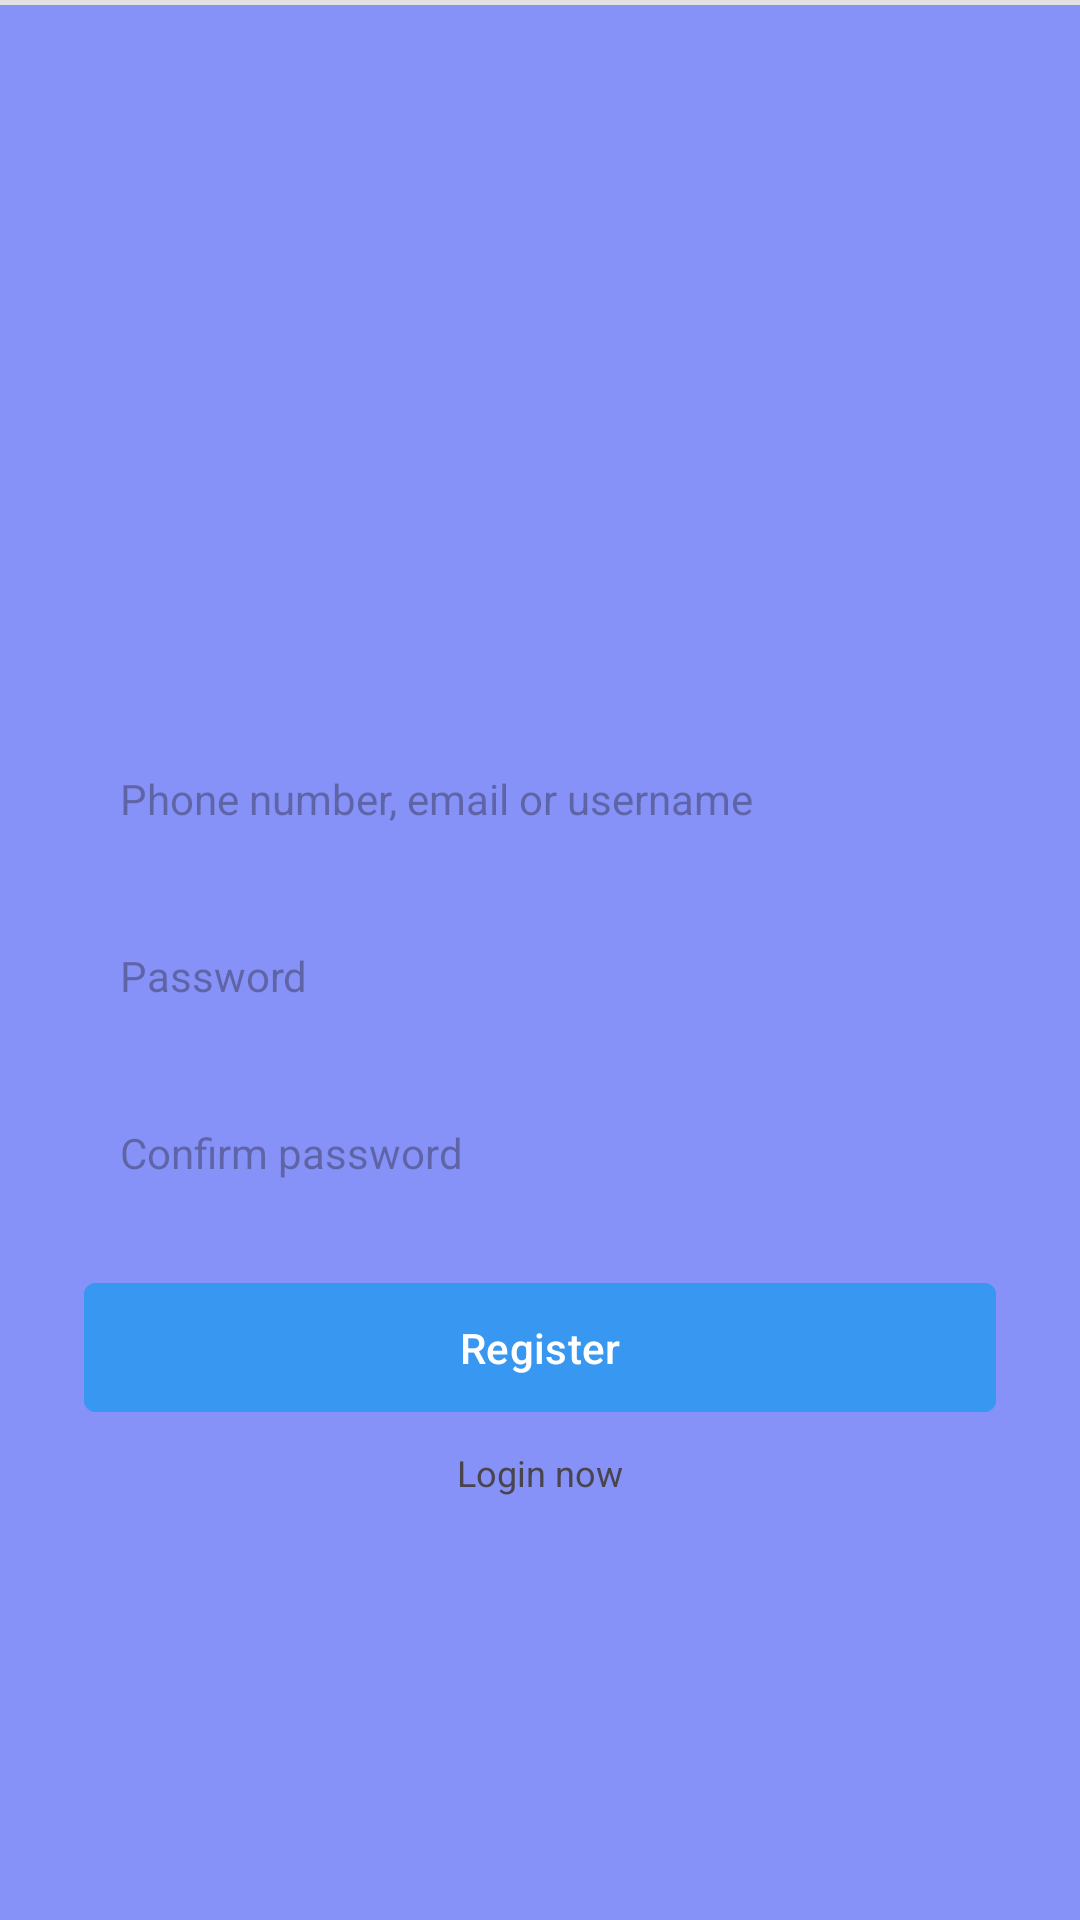

Layout XML and referenced resources for this Android screen:
<!-- AndroidManifest.xml: application theme Theme.RecycleViewDemo -->
<!-- res/layout/activity_sign_up.xml -->
<?xml version="1.0" encoding="utf-8"?>
<RelativeLayout
    xmlns:android="http://schemas.android.com/apk/res/android"
    xmlns:app="http://schemas.android.com/apk/res-auto"
    xmlns:tools="http://schemas.android.com/tools"
    android:layout_width="match_parent"
    android:layout_height="match_parent"
    android:background="@color/lavender"
    tools:context=".activity.SignUpActivity">

    
    <LinearLayout
        android:layout_width="match_parent"
        android:layout_height="wrap_content"
        android:layout_centerInParent="true"
        android:gravity="center"
        android:orientation="vertical"
        android:paddingStart="28dp"
        android:paddingEnd="28dp">

        
        <ImageView
            android:layout_width="147dp"
            android:layout_height="82dp"
            android:adjustViewBounds="true"
            android:src="@drawable/logo" />

        
        <EditText
            android:id="@+id/sign_up_email"
            android:layout_width="match_parent"
            android:layout_height="wrap_content"
            android:layout_marginTop="22dp"
            android:background="@drawable/background_edit_text"
            android:hint="Phone number, email or username"
            android:padding="12dp"
            android:singleLine="true"
            android:textSize="14sp" />

        

        
        <EditText
            android:id="@+id/sign_up_password"
            android:layout_width="match_parent"
            android:layout_height="wrap_content"
            android:layout_marginTop="16dp"
            android:background="@drawable/background_edit_text"
            android:hint="Password"
            android:inputType="textPassword"
            android:padding="12dp"
            android:singleLine="true"
            android:textSize="14sp" />

        <EditText
            android:id="@+id/sign_up_confirm_password"
            android:layout_width="match_parent"
            android:layout_height="wrap_content"
            android:layout_marginTop="16dp"
            android:background="@drawable/background_edit_text"
            android:hint="Confirm password"
            android:inputType="textPassword"
            android:padding="12dp"
            android:singleLine="true"
            android:textSize="14sp" />

        <com.google.android.material.button.MaterialButton
            android:id="@+id/sign_up_button"
            android:layout_width="match_parent"
            android:layout_height="wrap_content"
            android:layout_marginTop="18dp"
            android:backgroundTint="#3897f0"
            android:padding="12dp"
            android:text="@string/register"
            android:textAllCaps="false"
            android:textColor="@color/white"
            app:cornerRadius="4dp" />

        <TextView
            android:id="@+id/sing_up_login_now"
            android:layout_width="wrap_content"
            android:layout_height="wrap_content"
            android:layout_marginTop="8dp"
            android:text="@string/loginNow"
            android:textSize="12sp" />


    </LinearLayout>

    <View
        android:layout_width="match_parent"
        android:layout_height="1.5dp"
        android:background="#e2e2e2"
        android:layout_marginBottom="8dp"/>



</RelativeLayout>
<!-- resources referenced by this layout -->
<resources>
  <color name="lavender">#8692f7</color>
  <color name="white">#FFFFFFFF</color>
  <string name="loginNow">Login now</string>
  <string name="register">Register</string>
  <style name="Theme.RecycleViewDemo" parent="Base.Theme.RecycleViewDemo" />
  <style name="Base.Theme.RecycleViewDemo" parent="Theme.Material3.DayNight.NoActionBar">
          <item name="colorPrimary">@color/lavender</item>
          <item name="colorPrimaryVariant">@color/lavender</item>
          <item name="colorOnPrimary">@color/white</item>
  
          <item name="colorSecondary">@color/teal_200</item>
          <item name="colorSecondaryVariant">@color/teal_700</item>
          <item name="colorOnSecondary">@color/black</item>
      </style>
  <color name="teal_200">#FF018786</color>
  <color name="teal_700">#FF03DAC5</color>
  <color name="black">#FF000000</color>
</resources>
